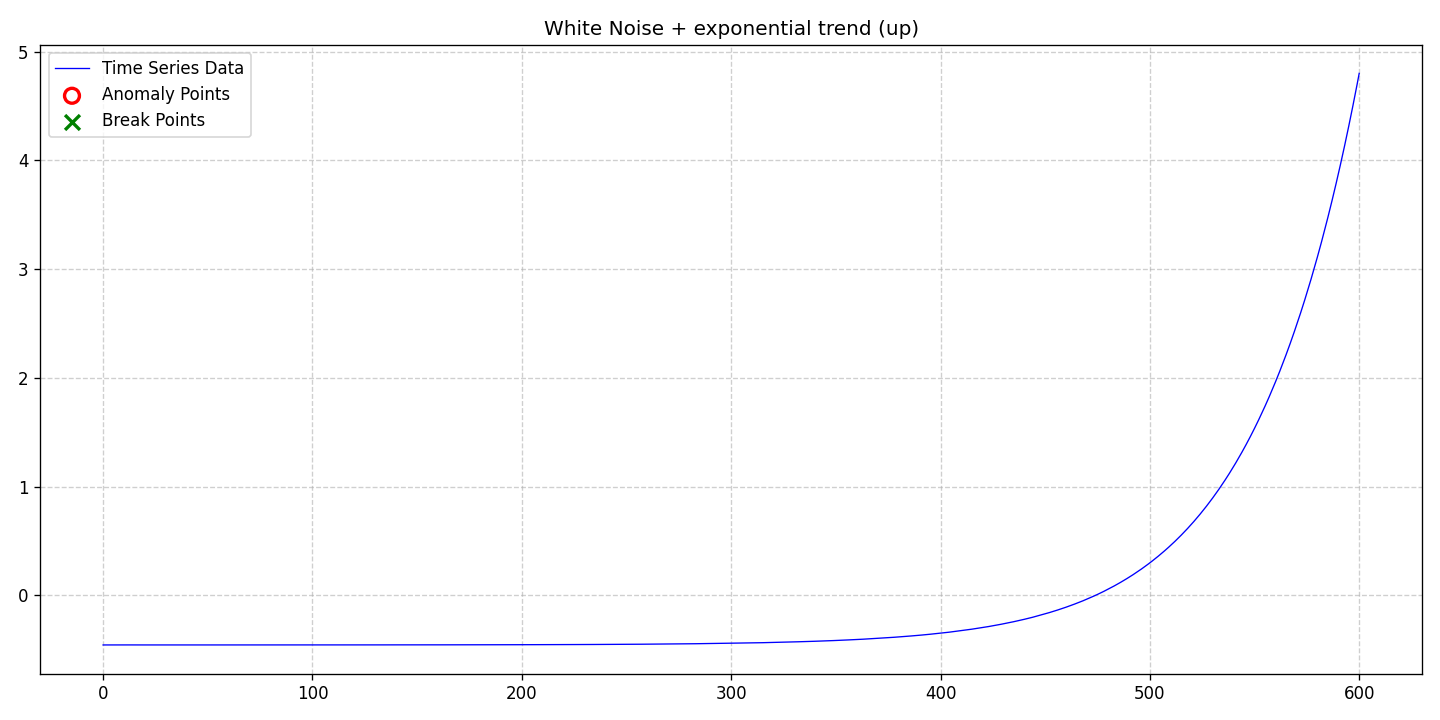

The file beside this chart, header and first rows:
date, data, stationary, det_lin_up, det_lin_down, det_quad, det_cubic, det_exp, det_damped, stoc_trend, volatility, single_seas, multiple_seas, point_anom_single, point_anom_multi, collect_anom, context_anom, mean_shift, var_shift, trend_shift, point_anom_count, point_anom_location, point_anom_point, collect_anom_count
2020-01-01, -0.455, 0, 0, 0, 0, 0, 1, 0, 0, 0, 0, 0, 0, 0, 0, 0, 0, 0, 0, 0, none, , 0
2020-01-02, -0.4549, 0, 0, 0, 0, 0, 1, 0, 0, 0, 0, 0, 0, 0, 0, 0, 0, 0, 0, 0, none, , 0
2020-01-03, -0.4549, 0, 0, 0, 0, 0, 1, 0, 0, 0, 0, 0, 0, 0, 0, 0, 0, 0, 0, 0, none, , 0
2020-01-04, -0.4549, 0, 0, 0, 0, 0, 1, 0, 0, 0, 0, 0, 0, 0, 0, 0, 0, 0, 0, 0, none, , 0
2020-01-05, -0.455, 0, 0, 0, 0, 0, 1, 0, 0, 0, 0, 0, 0, 0, 0, 0, 0, 0, 0, 0, none, , 0
2020-01-06, -0.4549, 0, 0, 0, 0, 0, 1, 0, 0, 0, 0, 0, 0, 0, 0, 0, 0, 0, 0, 0, none, , 0
2020-01-07, -0.455, 0, 0, 0, 0, 0, 1, 0, 0, 0, 0, 0, 0, 0, 0, 0, 0, 0, 0, 0, none, , 0
2020-01-08, -0.4549, 0, 0, 0, 0, 0, 1, 0, 0, 0, 0, 0, 0, 0, 0, 0, 0, 0, 0, 0, none, , 0
2020-01-09, -0.455, 0, 0, 0, 0, 0, 1, 0, 0, 0, 0, 0, 0, 0, 0, 0, 0, 0, 0, 0, none, , 0
2020-01-10, -0.4549, 0, 0, 0, 0, 0, 1, 0, 0, 0, 0, 0, 0, 0, 0, 0, 0, 0, 0, 0, none, , 0
2020-01-11, -0.4548, 0, 0, 0, 0, 0, 1, 0, 0, 0, 0, 0, 0, 0, 0, 0, 0, 0, 0, 0, none, , 0
2020-01-12, -0.455, 0, 0, 0, 0, 0, 1, 0, 0, 0, 0, 0, 0, 0, 0, 0, 0, 0, 0, 0, none, , 0
2020-01-13, -0.455, 0, 0, 0, 0, 0, 1, 0, 0, 0, 0, 0, 0, 0, 0, 0, 0, 0, 0, 0, none, , 0
2020-01-14, -0.4547, 0, 0, 0, 0, 0, 1, 0, 0, 0, 0, 0, 0, 0, 0, 0, 0, 0, 0, 0, none, , 0
2020-01-15, -0.4549, 0, 0, 0, 0, 0, 1, 0, 0, 0, 0, 0, 0, 0, 0, 0, 0, 0, 0, 0, none, , 0
2020-01-16, -0.4548, 0, 0, 0, 0, 0, 1, 0, 0, 0, 0, 0, 0, 0, 0, 0, 0, 0, 0, 0, none, , 0
2020-01-17, -0.4549, 0, 0, 0, 0, 0, 1, 0, 0, 0, 0, 0, 0, 0, 0, 0, 0, 0, 0, 0, none, , 0
2020-01-18, -0.4549, 0, 0, 0, 0, 0, 1, 0, 0, 0, 0, 0, 0, 0, 0, 0, 0, 0, 0, 0, none, , 0
2020-01-19, -0.455, 0, 0, 0, 0, 0, 1, 0, 0, 0, 0, 0, 0, 0, 0, 0, 0, 0, 0, 0, none, , 0
2020-01-20, -0.4549, 0, 0, 0, 0, 0, 1, 0, 0, 0, 0, 0, 0, 0, 0, 0, 0, 0, 0, 0, none, , 0
2020-01-21, -0.4549, 0, 0, 0, 0, 0, 1, 0, 0, 0, 0, 0, 0, 0, 0, 0, 0, 0, 0, 0, none, , 0
2020-01-22, -0.455, 0, 0, 0, 0, 0, 1, 0, 0, 0, 0, 0, 0, 0, 0, 0, 0, 0, 0, 0, none, , 0
2020-01-23, -0.4548, 0, 0, 0, 0, 0, 1, 0, 0, 0, 0, 0, 0, 0, 0, 0, 0, 0, 0, 0, none, , 0
2020-01-24, -0.4548, 0, 0, 0, 0, 0, 1, 0, 0, 0, 0, 0, 0, 0, 0, 0, 0, 0, 0, 0, none, , 0
2020-01-25, -0.455, 0, 0, 0, 0, 0, 1, 0, 0, 0, 0, 0, 0, 0, 0, 0, 0, 0, 0, 0, none, , 0
2020-01-26, -0.4549, 0, 0, 0, 0, 0, 1, 0, 0, 0, 0, 0, 0, 0, 0, 0, 0, 0, 0, 0, none, , 0
2020-01-27, -0.4549, 0, 0, 0, 0, 0, 1, 0, 0, 0, 0, 0, 0, 0, 0, 0, 0, 0, 0, 0, none, , 0
2020-01-28, -0.4549, 0, 0, 0, 0, 0, 1, 0, 0, 0, 0, 0, 0, 0, 0, 0, 0, 0, 0, 0, none, , 0
2020-01-29, -0.4549, 0, 0, 0, 0, 0, 1, 0, 0, 0, 0, 0, 0, 0, 0, 0, 0, 0, 0, 0, none, , 0
2020-01-30, -0.455, 0, 0, 0, 0, 0, 1, 0, 0, 0, 0, 0, 0, 0, 0, 0, 0, 0, 0, 0, none, , 0
2020-01-31, -0.4547, 0, 0, 0, 0, 0, 1, 0, 0, 0, 0, 0, 0, 0, 0, 0, 0, 0, 0, 0, none, , 0
2020-02-01, -0.4549, 0, 0, 0, 0, 0, 1, 0, 0, 0, 0, 0, 0, 0, 0, 0, 0, 0, 0, 0, none, , 0
2020-02-02, -0.4548, 0, 0, 0, 0, 0, 1, 0, 0, 0, 0, 0, 0, 0, 0, 0, 0, 0, 0, 0, none, , 0
2020-02-03, -0.4548, 0, 0, 0, 0, 0, 1, 0, 0, 0, 0, 0, 0, 0, 0, 0, 0, 0, 0, 0, none, , 0
2020-02-04, -0.4548, 0, 0, 0, 0, 0, 1, 0, 0, 0, 0, 0, 0, 0, 0, 0, 0, 0, 0, 0, none, , 0
2020-02-05, -0.4549, 0, 0, 0, 0, 0, 1, 0, 0, 0, 0, 0, 0, 0, 0, 0, 0, 0, 0, 0, none, , 0
2020-02-06, -0.4548, 0, 0, 0, 0, 0, 1, 0, 0, 0, 0, 0, 0, 0, 0, 0, 0, 0, 0, 0, none, , 0
2020-02-07, -0.455, 0, 0, 0, 0, 0, 1, 0, 0, 0, 0, 0, 0, 0, 0, 0, 0, 0, 0, 0, none, , 0
2020-02-08, -0.4549, 0, 0, 0, 0, 0, 1, 0, 0, 0, 0, 0, 0, 0, 0, 0, 0, 0, 0, 0, none, , 0
2020-02-09, -0.4547, 0, 0, 0, 0, 0, 1, 0, 0, 0, 0, 0, 0, 0, 0, 0, 0, 0, 0, 0, none, , 0
2020-02-10, -0.4549, 0, 0, 0, 0, 0, 1, 0, 0, 0, 0, 0, 0, 0, 0, 0, 0, 0, 0, 0, none, , 0
2020-02-11, -0.4549, 0, 0, 0, 0, 0, 1, 0, 0, 0, 0, 0, 0, 0, 0, 0, 0, 0, 0, 0, none, , 0
2020-02-12, -0.4548, 0, 0, 0, 0, 0, 1, 0, 0, 0, 0, 0, 0, 0, 0, 0, 0, 0, 0, 0, none, , 0
2020-02-13, -0.4549, 0, 0, 0, 0, 0, 1, 0, 0, 0, 0, 0, 0, 0, 0, 0, 0, 0, 0, 0, none, , 0
2020-02-14, -0.4549, 0, 0, 0, 0, 0, 1, 0, 0, 0, 0, 0, 0, 0, 0, 0, 0, 0, 0, 0, none, , 0
2020-02-15, -0.4548, 0, 0, 0, 0, 0, 1, 0, 0, 0, 0, 0, 0, 0, 0, 0, 0, 0, 0, 0, none, , 0
2020-02-16, -0.4548, 0, 0, 0, 0, 0, 1, 0, 0, 0, 0, 0, 0, 0, 0, 0, 0, 0, 0, 0, none, , 0
2020-02-17, -0.4547, 0, 0, 0, 0, 0, 1, 0, 0, 0, 0, 0, 0, 0, 0, 0, 0, 0, 0, 0, none, , 0
2020-02-18, -0.4548, 0, 0, 0, 0, 0, 1, 0, 0, 0, 0, 0, 0, 0, 0, 0, 0, 0, 0, 0, none, , 0
2020-02-19, -0.4547, 0, 0, 0, 0, 0, 1, 0, 0, 0, 0, 0, 0, 0, 0, 0, 0, 0, 0, 0, none, , 0
2020-02-20, -0.4548, 0, 0, 0, 0, 0, 1, 0, 0, 0, 0, 0, 0, 0, 0, 0, 0, 0, 0, 0, none, , 0
2020-02-21, -0.4549, 0, 0, 0, 0, 0, 1, 0, 0, 0, 0, 0, 0, 0, 0, 0, 0, 0, 0, 0, none, , 0
2020-02-22, -0.4549, 0, 0, 0, 0, 0, 1, 0, 0, 0, 0, 0, 0, 0, 0, 0, 0, 0, 0, 0, none, , 0
2020-02-23, -0.4549, 0, 0, 0, 0, 0, 1, 0, 0, 0, 0, 0, 0, 0, 0, 0, 0, 0, 0, 0, none, , 0
2020-02-24, -0.4548, 0, 0, 0, 0, 0, 1, 0, 0, 0, 0, 0, 0, 0, 0, 0, 0, 0, 0, 0, none, , 0
2020-02-25, -0.4547, 0, 0, 0, 0, 0, 1, 0, 0, 0, 0, 0, 0, 0, 0, 0, 0, 0, 0, 0, none, , 0
2020-02-26, -0.4548, 0, 0, 0, 0, 0, 1, 0, 0, 0, 0, 0, 0, 0, 0, 0, 0, 0, 0, 0, none, , 0
2020-02-27, -0.455, 0, 0, 0, 0, 0, 1, 0, 0, 0, 0, 0, 0, 0, 0, 0, 0, 0, 0, 0, none, , 0
2020-02-28, -0.4548, 0, 0, 0, 0, 0, 1, 0, 0, 0, 0, 0, 0, 0, 0, 0, 0, 0, 0, 0, none, , 0
2020-02-29, -0.4548, 0, 0, 0, 0, 0, 1, 0, 0, 0, 0, 0, 0, 0, 0, 0, 0, 0, 0, 0, none, , 0
... 541 more rows
